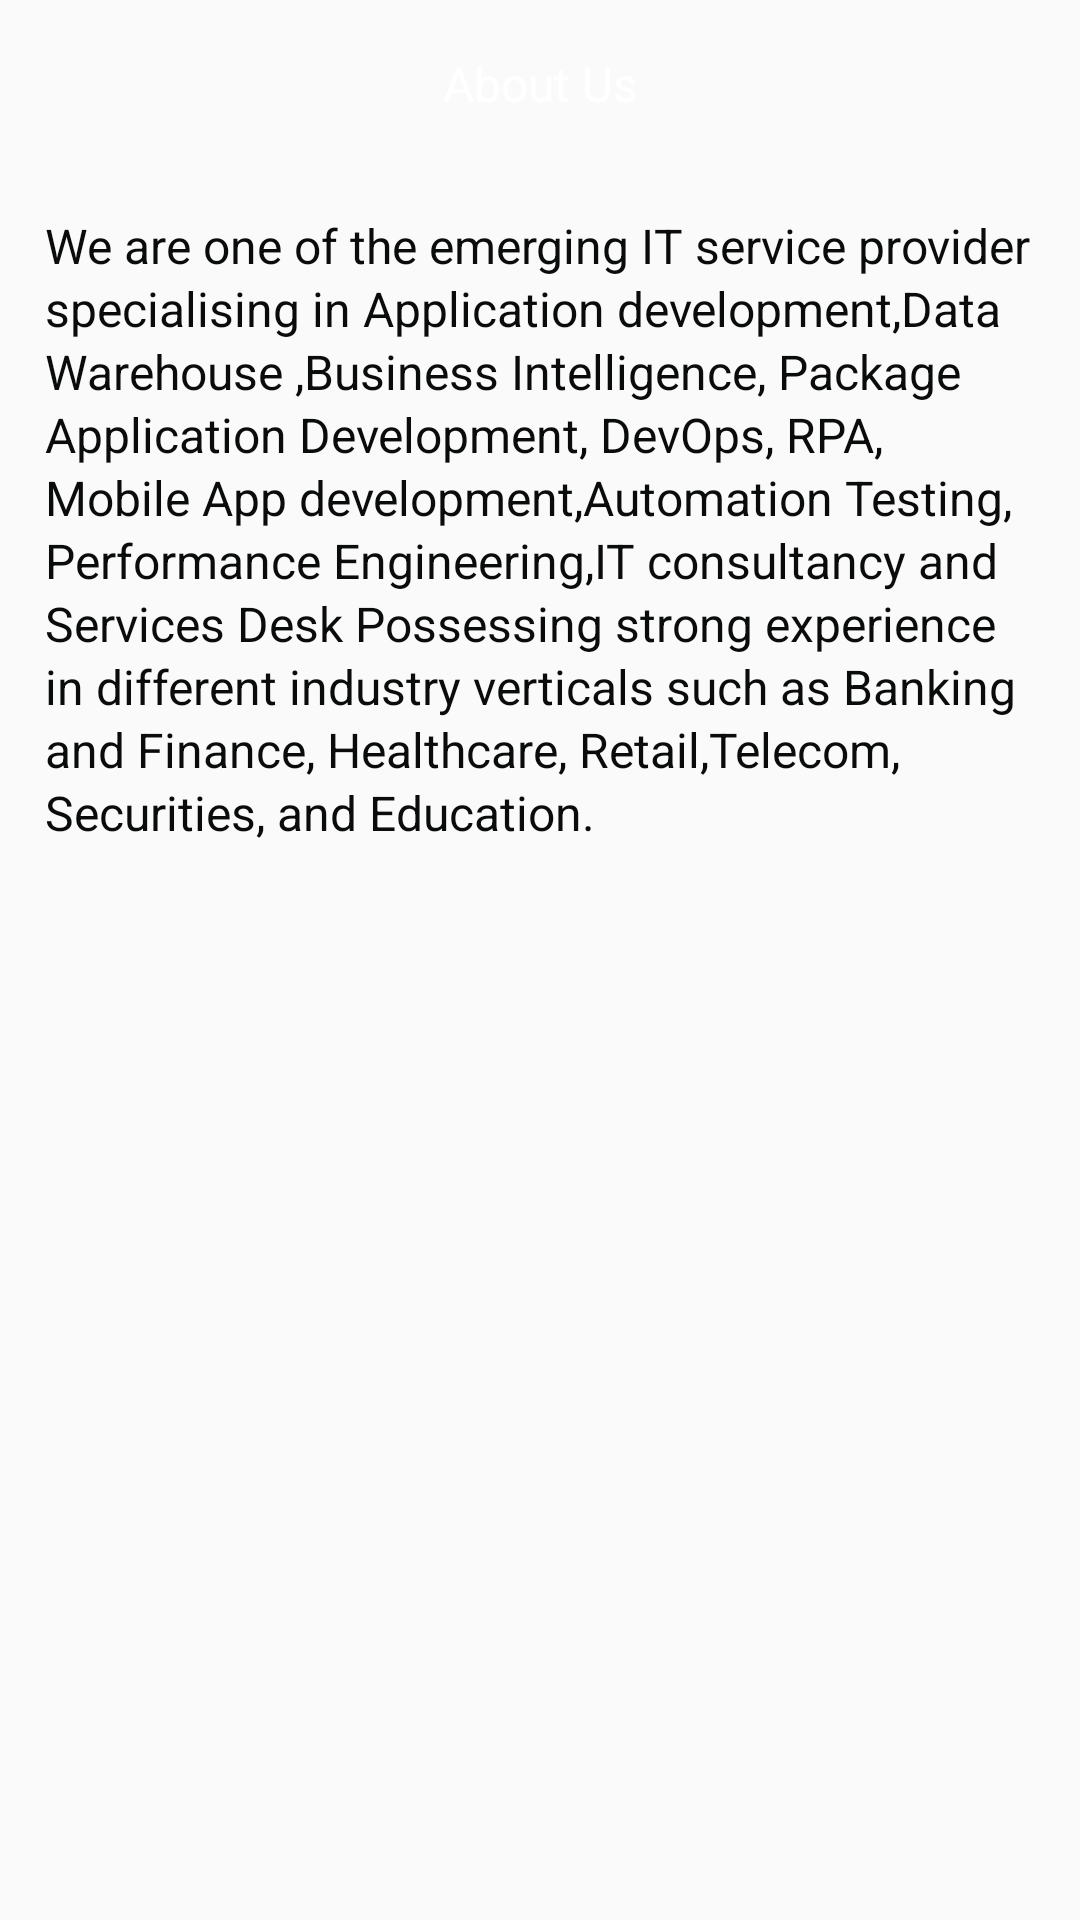

Write the Android layout XML for this screen, with the resource values it uses.
<!-- AndroidManifest.xml: application theme AppTheme -->
<!-- res/layout/activity_setting.xml -->
<?xml version="1.0" encoding="utf-8"?>
<LinearLayout xmlns:android="http://schemas.android.com/apk/res/android"
    xmlns:app="http://schemas.android.com/apk/res-auto"
    xmlns:tools="http://schemas.android.com/tools"
    android:layout_width="match_parent"
    android:layout_height="match_parent"
    android:orientation="vertical"
    tools:context=".Activities.SettingActivity">

    <androidx.appcompat.widget.Toolbar
        android:id="@+id/toolbar"
        android:layout_width="match_parent"
        android:layout_height="?attr/actionBarSize">

        <ImageView
            android:id="@+id/iv_back"
            android:layout_width="wrap_content"
            android:layout_height="wrap_content"
            android:background="@drawable/back"
            android:padding="10dp"
            android:layout_margin="15dp" />
        <TextView
            android:layout_width="wrap_content"
            android:layout_height="wrap_content"
            android:text="About Us"
            android:textSize="16sp"
            android:textColor="@color/colorPrimaryDark"
            android:layout_gravity="center"/>
    </androidx.appcompat.widget.Toolbar>
    <TextView
        android:layout_width="match_parent"
        android:layout_height="wrap_content"
        android:lineSpacingExtra="2dp"
        android:text="We are one of the emerging IT service provider specialising in Application development,Data Warehouse ,Business Intelligence, Package Application Development, DevOps, RPA, Mobile App development,Automation Testing, Performance Engineering,IT consultancy and Services Desk Possessing strong experience in different industry verticals such as Banking and Finance, Healthcare, Retail,Telecom, Securities, and Education."
        android:textSize="16sp"
        android:gravity="left"
        android:layout_gravity="left"
        android:layout_margin="15dp"
        android:textColor="@color/black" />


</LinearLayout>
<!-- resources referenced by this layout -->
<resources>
  <color name="black">#0A0B0B</color>
  <color name="colorPrimaryDark">@color/white</color>
  <style name="AppTheme" parent="Theme.AppCompat.Light.NoActionBar">
          
          <item name="colorPrimary">@color/colorPrimary</item>
          <item name="colorPrimaryDark">@color/colorPrimaryDark</item>
          <item name="colorAccent">@color/colorAccent</item>
      </style>
  <color name="white">#fff</color>
  <color name="colorPrimary">#6200EE</color>
  <color name="colorAccent">#03DAC5</color>
</resources>
